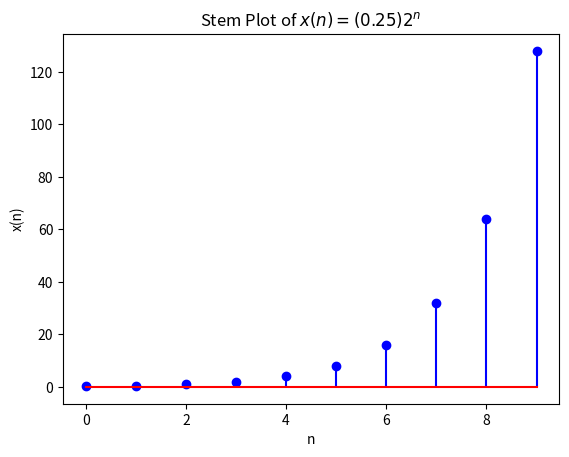

Reproduce this figure in Python.
import numpy as np
import matplotlib.pyplot as plt

# Define the sequence parameters
a = 0.25
r = 2

# Generate values for n
n_values = np.arange(0, 10)

# Calculate x(n) values
x_values = a * np.power(r, n_values)

# Create a stem plot
plt.stem(n_values, x_values, linefmt='b-', markerfmt='bo', basefmt='r-')

# Set labels and title
plt.xlabel('n')
plt.ylabel('x(n)')
plt.title(r'Stem Plot of $x(n) =(0.25)2^n$')

# Display the plot
plt.show()


